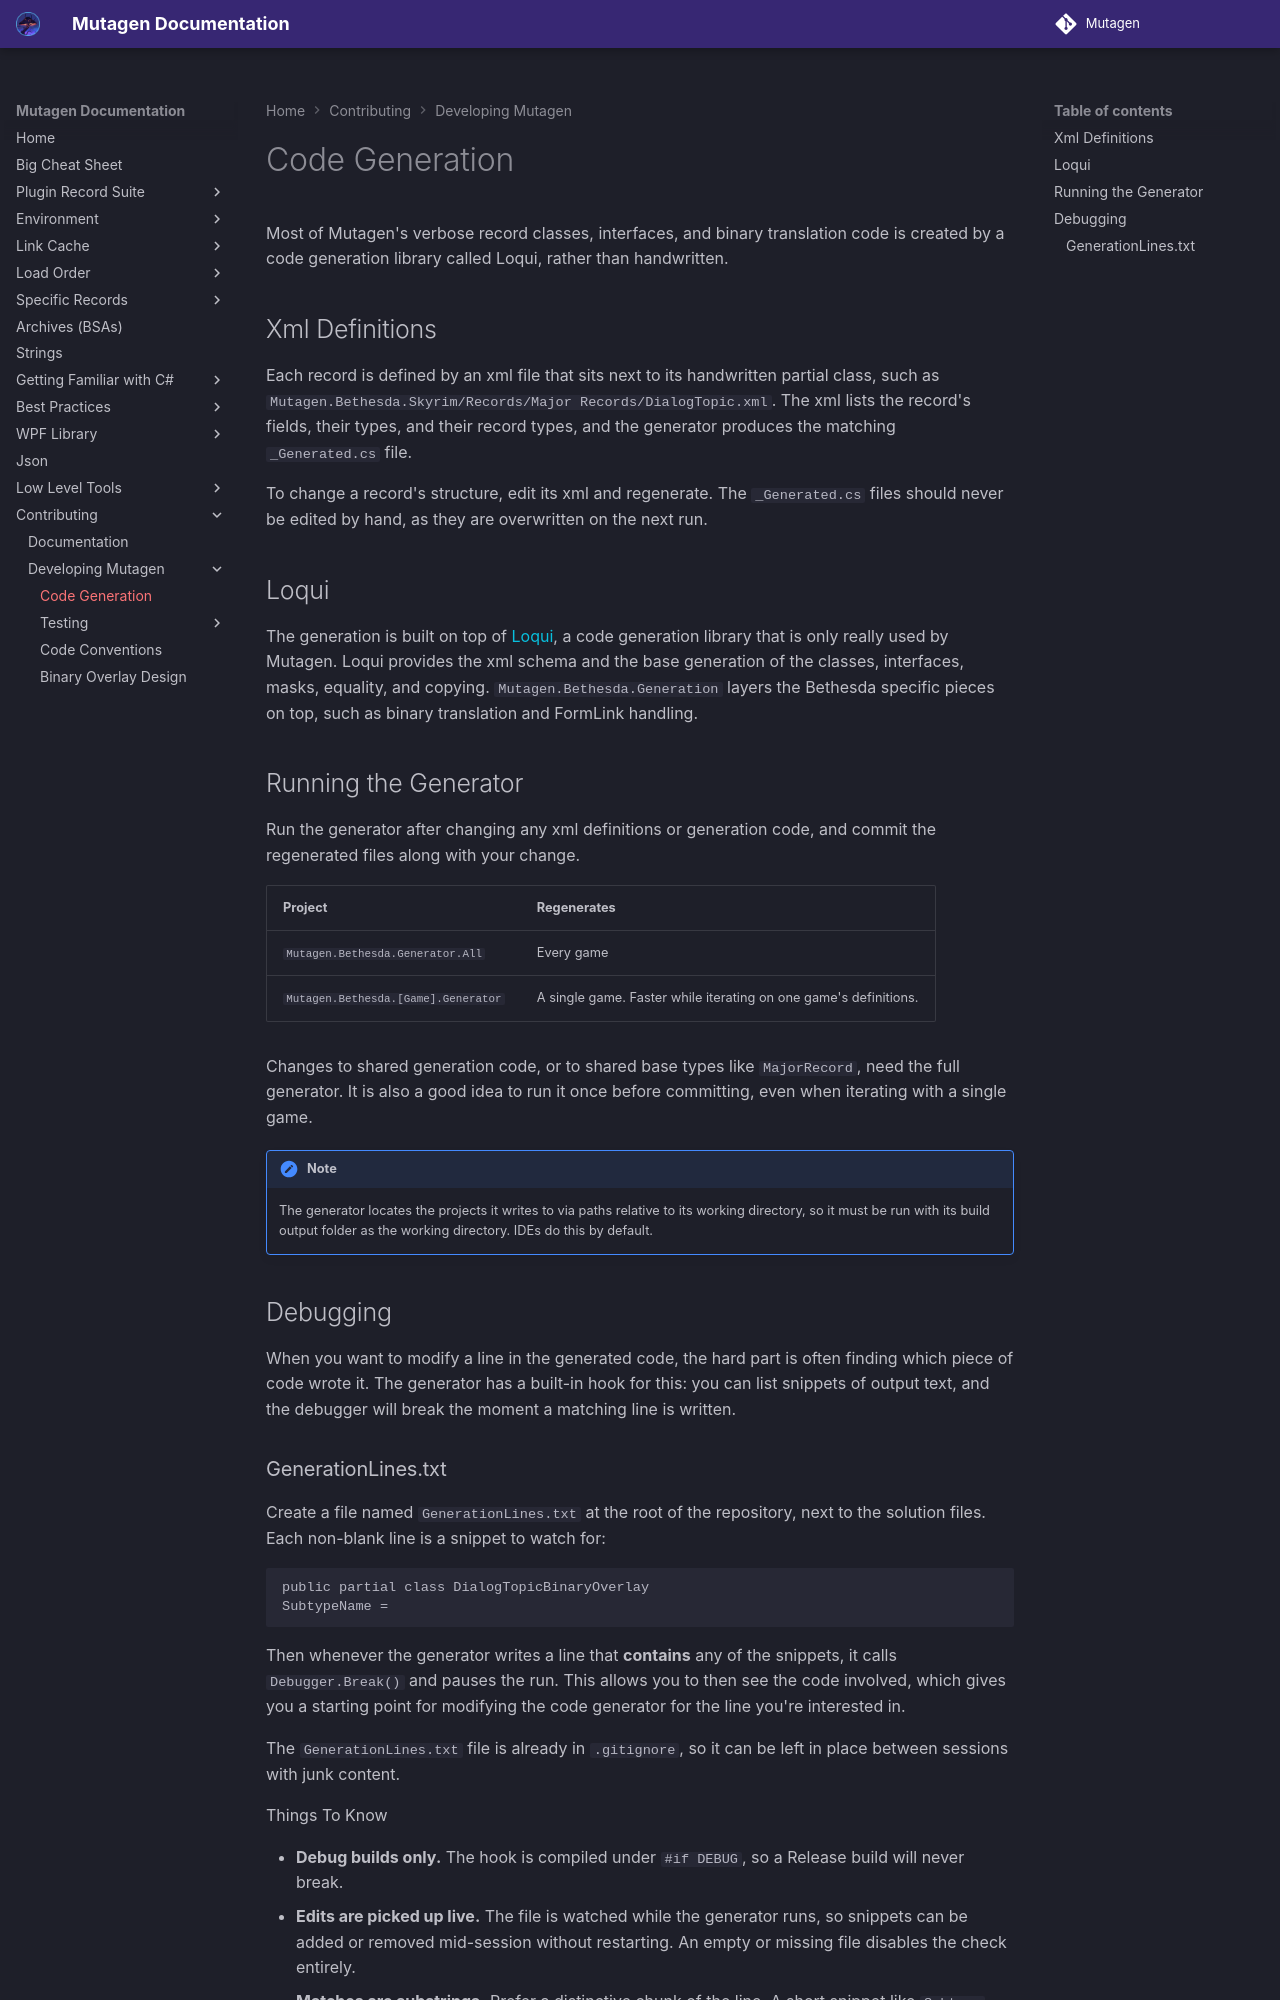

repository: Mutagen-Modding/Mutagen · page: Contributing/development/Code-Generation/index.html · generator: mkdocs

# Code Generation
Most of Mutagen's verbose record classes, interfaces, and binary translation code is created by a code generation library called Loqui, rather than handwritten.  

## Xml Definitions
Each record is defined by an xml file that sits next to its handwritten partial class, such as `Mutagen.Bethesda.Skyrim/Records/Major Records/DialogTopic.xml`.  The xml lists the record's fields, their types, and their record types, and the generator produces the matching `_Generated.cs` file.

To change a record's structure, edit its xml and regenerate.  The `_Generated.cs` files should never be edited by hand, as they are overwritten on the next run.

## Loqui
The generation is built on top of [Loqui](https://github.com/Noggog/Loqui), a code generation library that is only really used by Mutagen.  Loqui provides the xml schema and the base generation of the classes, interfaces, masks, equality, and copying.  `Mutagen.Bethesda.Generation` layers the Bethesda specific pieces on top, such as binary translation and FormLink handling.

## Running the Generator
Run the generator after changing any xml definitions or generation code, and commit the regenerated files along with your change.

| Project | Regenerates |
| --- | --- |
| `Mutagen.Bethesda.Generator.All` | Every game |
| `Mutagen.Bethesda.[Game].Generator` | A single game.  Faster while iterating on one game's definitions. |

Changes to shared generation code, or to shared base types like `MajorRecord`, need the full generator.  It is also a good idea to run it once before committing, even when iterating with a single game.

!!! note
    The generator locates the projects it writes to via paths relative to its working directory, so it must be run with its build output folder as the working directory.  IDEs do this by default.

## Debugging
When you want to modify a line in the generated code, the hard part is often finding which piece of code wrote it.  The generator has a built-in hook for this: you can list snippets of output text, and the debugger will break the moment a matching line is written.
